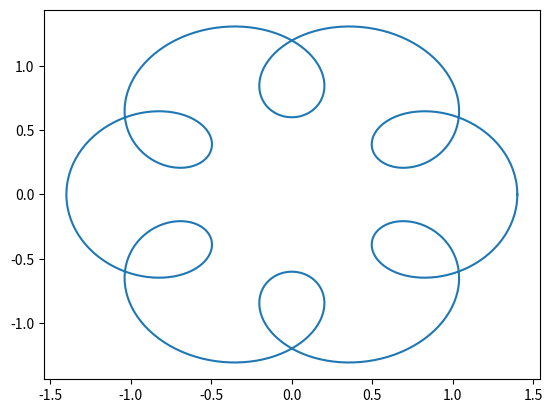

Python code for this plot:
"""
Polar Graph ('Spirograph' Creator)
[redacted]
"""

import math
import matplotlib.pyplot as plt


def main():
    #changeable parameters
    a = [1,0.4]
    r = [1,7]
    m = 3

    #function call
    drawpolargraph(a,r,m,1)

def drawpolargraph(a=1,r=1,m=1,n=1):

    """
    Draws the polar graph:

    Parameters:
    -----------
    *1 circle with radius 1 is default*

    a: list of radii
    1 is default
    1 is the radius of the main circle

    r: list of rotation numbers
    1 is default
    r is how many revolutions per revolution of the main circle

    *a and r go together and should be the same length*

    m: scalar
    Number of segments on the graph = 360 * m;
    m can be adjusted for fine tuning or better display

    n: scalar
    Number of revolutions for the main circle to travel.

    Displays:
    ---------
    Graph of the polar function associated with the given parameters.
    """

    x = []
    y = []

    s = 360 * m * n 
    g = s + 1
    d = math.pi / 180 #degrees to radian conversion

    for i in range(0,g):
        x0 = 0
        y0 = 0
        for j in range(0,len(a)):
            x0 = x0 + a[j]*math.cos(r[j]*i*d/m)
            y0 = y0 + a[j]*math.sin(r[j]*i*d/m)
        x.append(x0)
        y.append(y0)

    c = plt.plot(x,y)
    plt.show(c)

if __name__=="__main__":
    main()